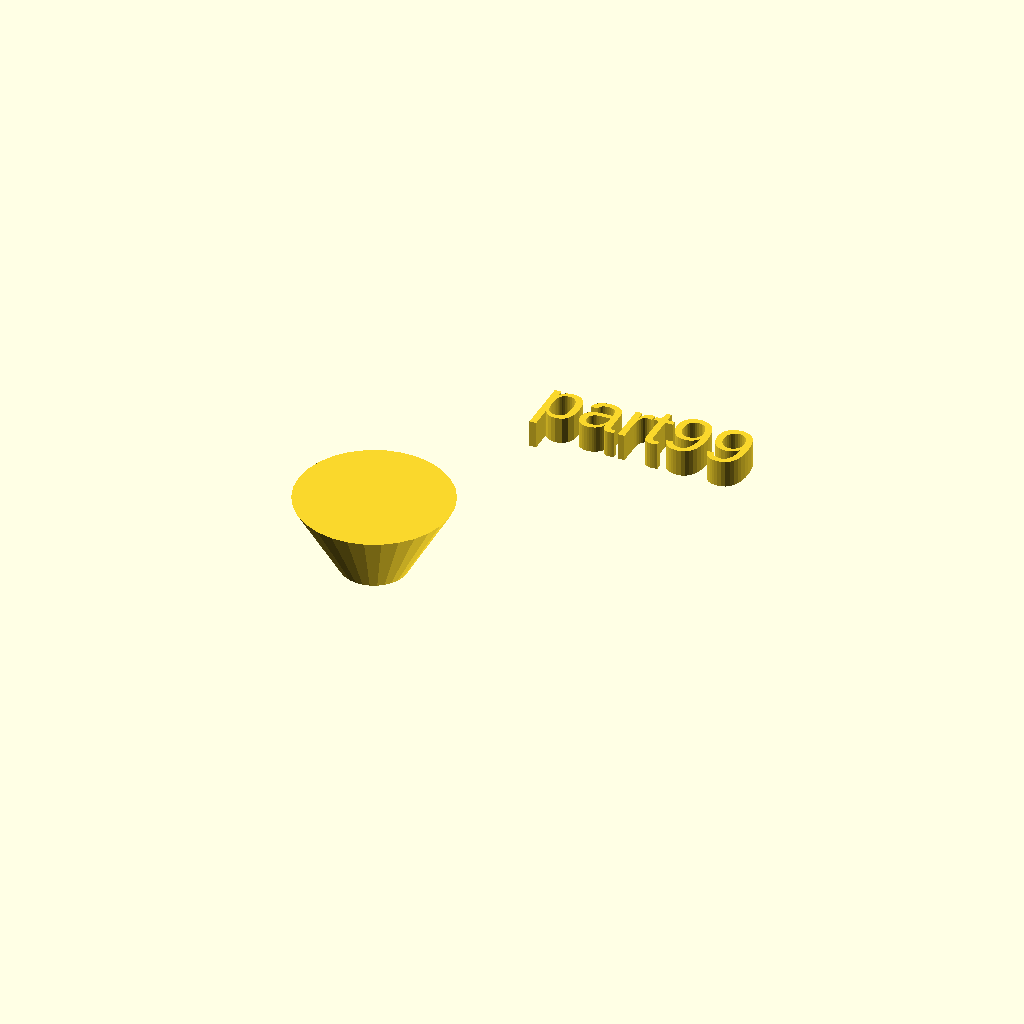
Cell 1: rendered with the file's own defaults.
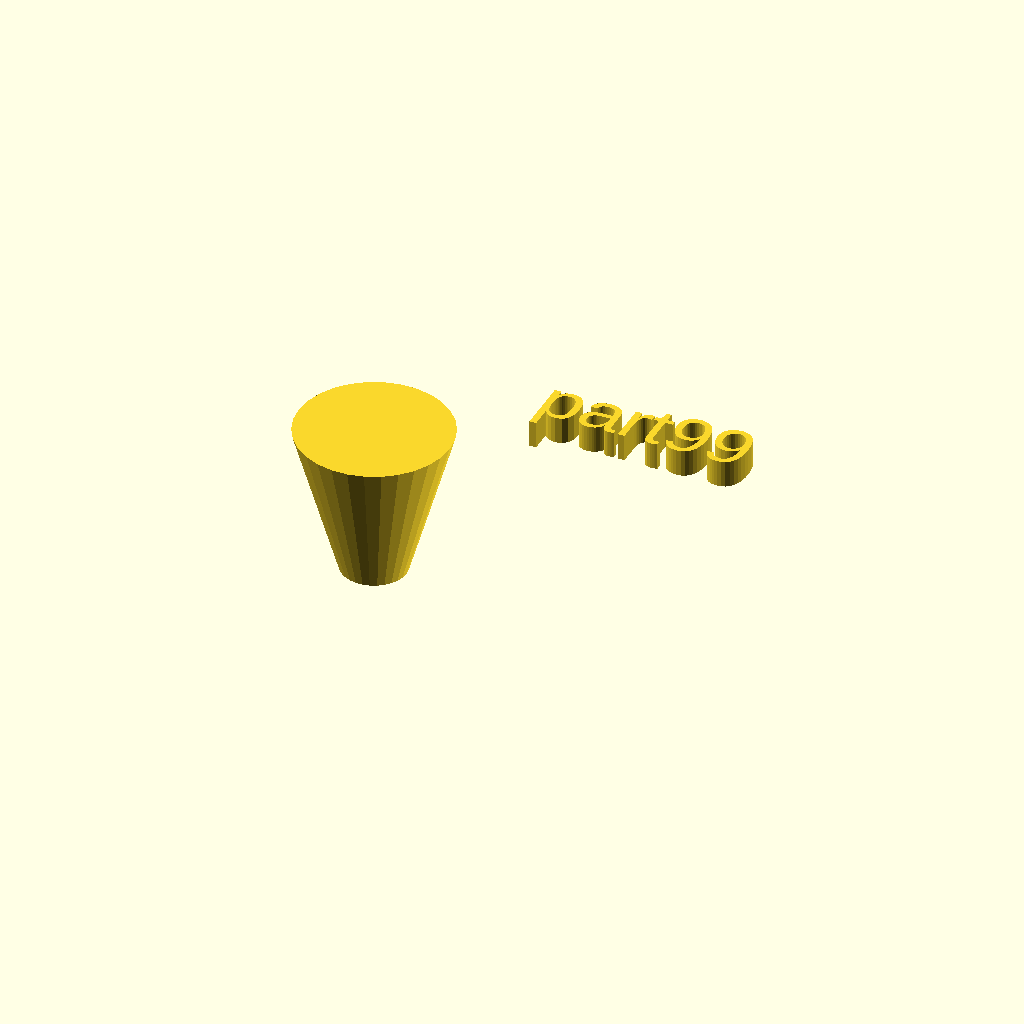
Cell 2 — h set to 28, the other parameters unchanged.
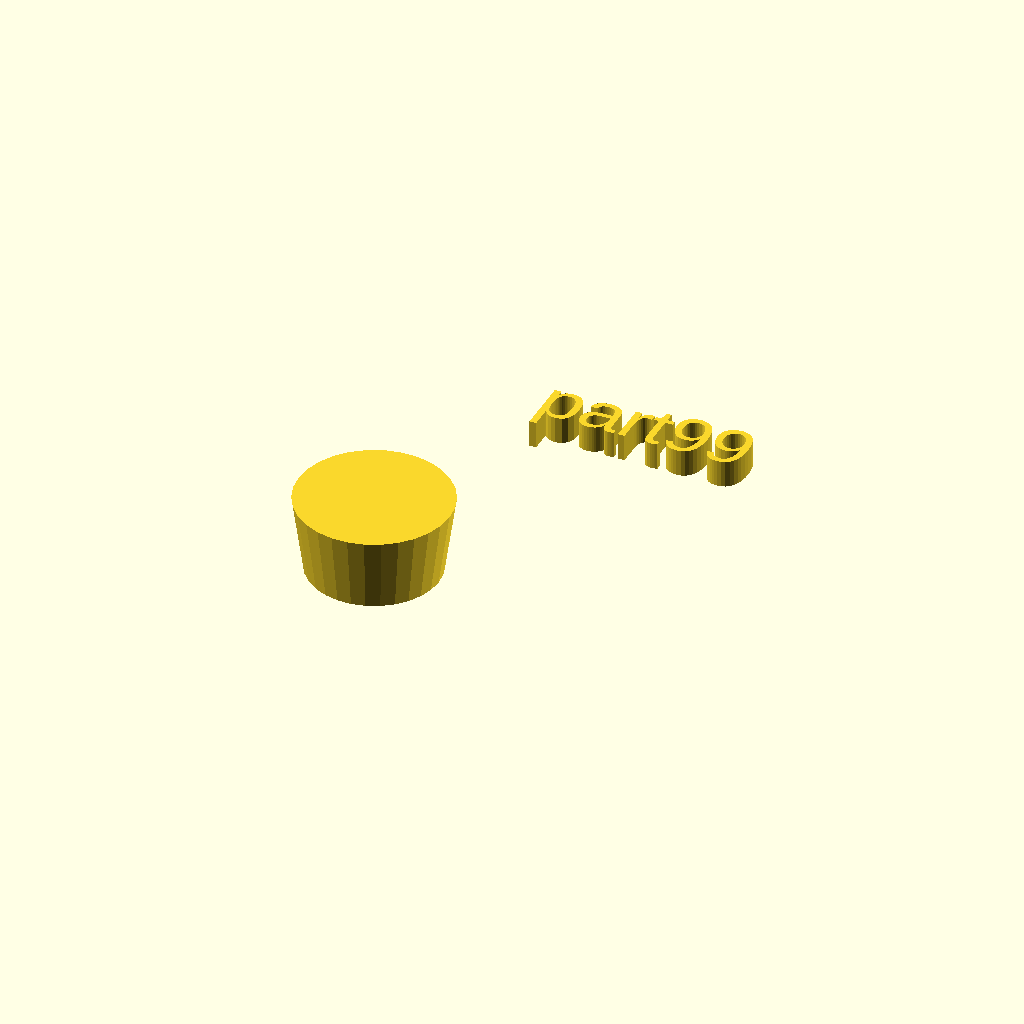
Cell 3: the same model with r1 = 12.
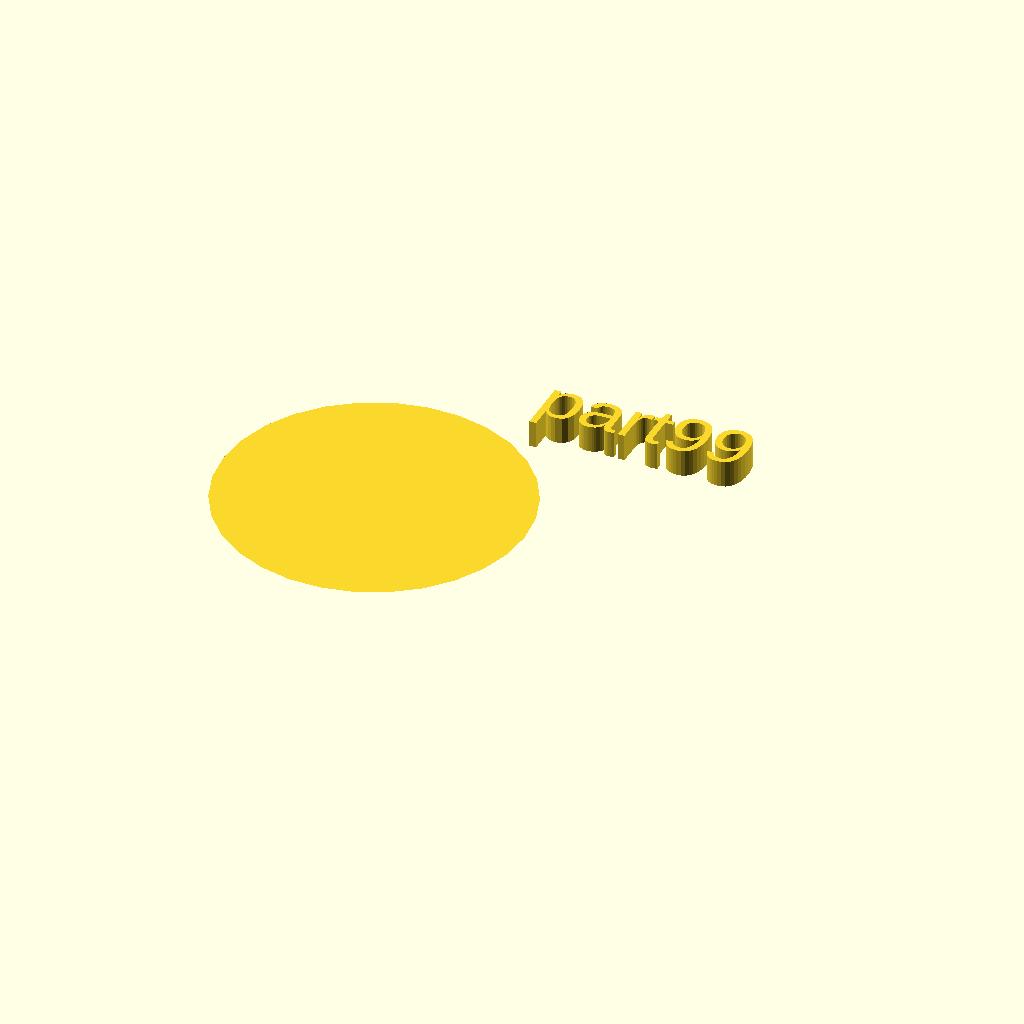
Cell 4: r2 = 28 (everything else at default).
One fixed orthographic camera (rotation 55°, 0°, 25°; colour scheme Cornfield) for every cell.
OpenSCAD source file docs/local_scad/000/099.scad:
//[CUSTOMIZATION]
// Height
h=14;
// Radius 1
r1=6;
// Radius 2
r2=14;
// Message
txt="part99";
module __END_CUSTOMIZATIONS () { }
cylinder(h,r1,r2);
translate([20,20,20]) { linear_extrude(5) text(txt, font="Liberation Sans"); }
Parameter table extracted from the source (name, type, default, range or options):
h: number, default 14
r1: number, default 6
r2: number, default 14
txt: string, default "part99"
